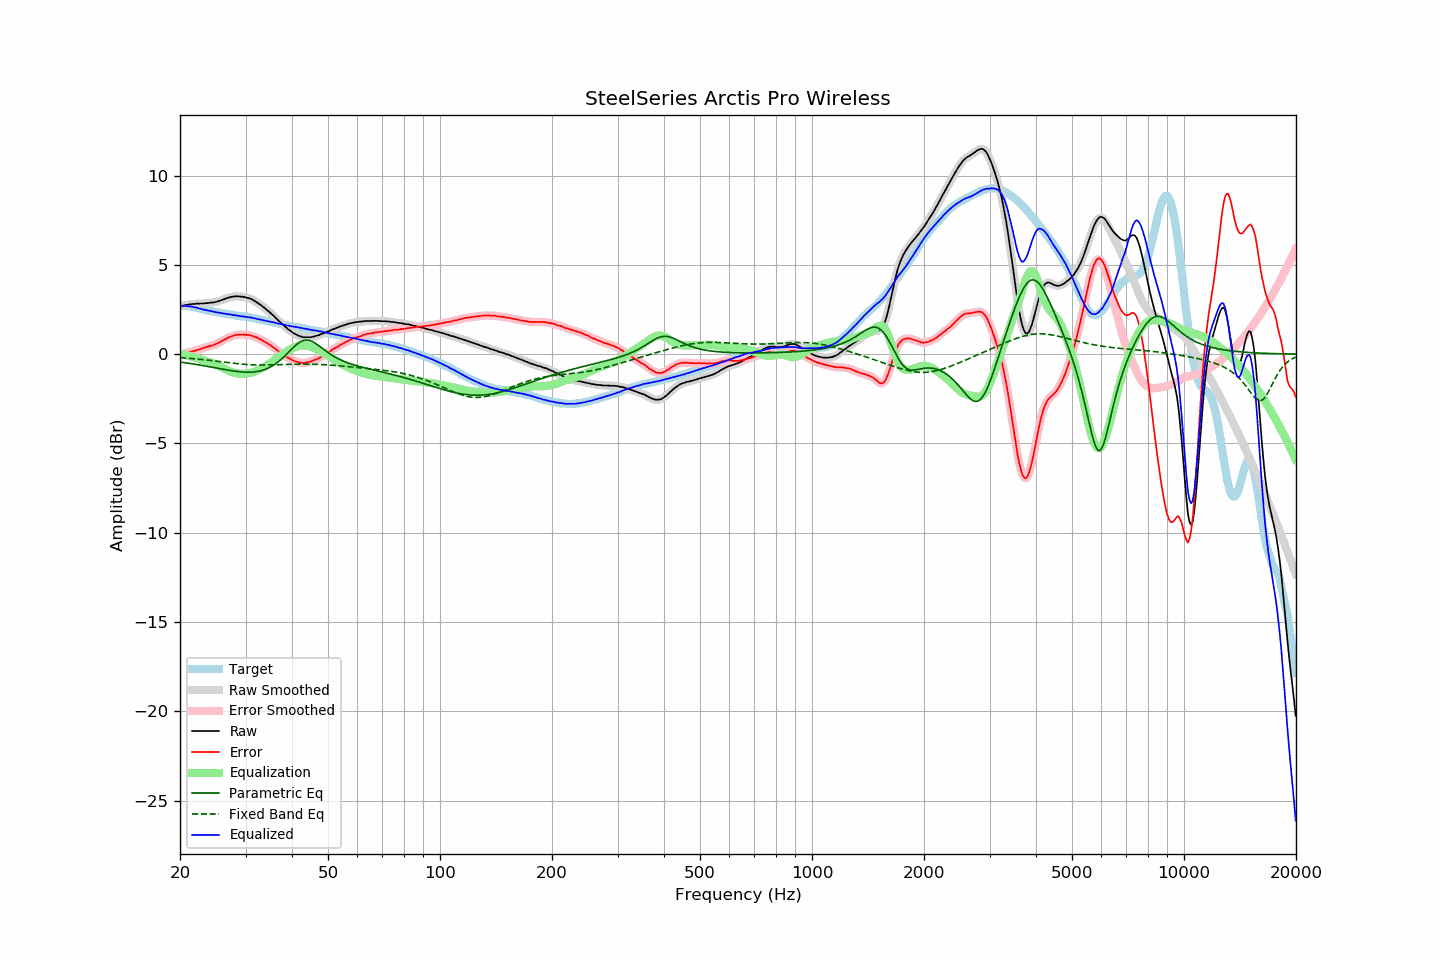

Source data for this figure (header and first rows):
frequency, raw, error, smoothed, error_smoothed, equalization, parametric_eq, fixed_band_eq, equalized_raw, equalized_smoothed, target
20.00, 2.69, -0.01, 2.69, -0.01, 0.01, -0.44, -0.19, 2.70, 2.70, 2.70
20.20, 2.71, 0.01, 2.70, 0.01, -0.01, -0.45, -0.20, 2.70, 2.70, 2.70
20.40, 2.72, 0.02, 2.72, 0.02, -0.02, -0.47, -0.21, 2.69, 2.70, 2.70
20.61, 2.74, 0.04, 2.74, 0.04, -0.04, -0.48, -0.21, 2.69, 2.69, 2.70
20.81, 2.76, 0.06, 2.75, 0.06, -0.06, -0.49, -0.22, 2.69, 2.69, 2.70
21.02, 2.77, 0.07, 2.77, 0.08, -0.09, -0.50, -0.23, 2.68, 2.69, 2.69
21.23, 2.79, 0.11, 2.79, 0.11, -0.11, -0.52, -0.24, 2.68, 2.68, 2.67
21.44, 2.80, 0.13, 2.80, 0.13, -0.13, -0.53, -0.24, 2.67, 2.66, 2.66
21.66, 2.81, 0.16, 2.81, 0.16, -0.16, -0.55, -0.25, 2.65, 2.65, 2.64
21.87, 2.81, 0.18, 2.81, 0.19, -0.19, -0.56, -0.26, 2.62, 2.63, 2.62
22.09, 2.83, 0.21, 2.82, 0.21, -0.21, -0.57, -0.27, 2.61, 2.61, 2.61
22.31, 2.83, 0.24, 2.83, 0.24, -0.24, -0.59, -0.28, 2.59, 2.59, 2.58
22.54, 2.83, 0.26, 2.83, 0.27, -0.27, -0.60, -0.29, 2.56, 2.56, 2.56
22.76, 2.84, 0.30, 2.83, 0.29, -0.30, -0.62, -0.29, 2.54, 2.53, 2.54
22.99, 2.84, 0.33, 2.84, 0.33, -0.33, -0.63, -0.30, 2.51, 2.51, 2.51
23.22, 2.84, 0.36, 2.84, 0.36, -0.35, -0.65, -0.31, 2.48, 2.49, 2.48
23.45, 2.86, 0.40, 2.85, 0.39, -0.38, -0.67, -0.32, 2.48, 2.47, 2.46
23.69, 2.86, 0.41, 2.86, 0.41, -0.41, -0.68, -0.33, 2.45, 2.45, 2.45
23.92, 2.87, 0.44, 2.87, 0.44, -0.44, -0.70, -0.34, 2.43, 2.44, 2.43
24.16, 2.89, 0.47, 2.88, 0.46, -0.46, -0.72, -0.35, 2.42, 2.42, 2.42
24.40, 2.89, 0.49, 2.89, 0.49, -0.49, -0.73, -0.36, 2.39, 2.40, 2.40
24.65, 2.90, 0.52, 2.90, 0.52, -0.53, -0.75, -0.37, 2.37, 2.38, 2.38
24.89, 2.92, 0.56, 2.92, 0.55, -0.56, -0.77, -0.39, 2.36, 2.36, 2.36
25.14, 2.94, 0.59, 2.94, 0.59, -0.60, -0.78, -0.40, 2.34, 2.34, 2.35
25.39, 2.97, 0.64, 2.97, 0.64, -0.64, -0.80, -0.41, 2.33, 2.33, 2.33
25.65, 3.00, 0.68, 3.00, 0.68, -0.69, -0.82, -0.42, 2.31, 2.31, 2.32
25.91, 3.03, 0.74, 3.03, 0.73, -0.73, -0.83, -0.43, 2.29, 2.29, 2.29
26.16, 3.06, 0.78, 3.06, 0.78, -0.78, -0.85, -0.44, 2.28, 2.28, 2.28
26.43, 3.10, 0.83, 3.09, 0.83, -0.83, -0.87, -0.45, 2.27, 2.26, 2.27
26.69, 3.13, 0.88, 3.13, 0.88, -0.88, -0.88, -0.46, 2.25, 2.25, 2.25
26.96, 3.16, 0.92, 3.16, 0.92, -0.92, -0.90, -0.47, 2.24, 2.24, 2.23
27.23, 3.19, 0.96, 3.18, 0.96, -0.96, -0.91, -0.49, 2.23, 2.22, 2.22
27.50, 3.21, 0.99, 3.21, 1.00, -1.00, -0.93, -0.50, 2.21, 2.21, 2.21
27.77, 3.22, 1.03, 3.22, 1.03, -1.03, -0.94, -0.51, 2.19, 2.20, 2.19
28.05, 3.24, 1.06, 3.23, 1.05, -1.05, -0.95, -0.52, 2.19, 2.18, 2.18
28.33, 3.24, 1.08, 3.24, 1.07, -1.07, -0.96, -0.53, 2.17, 2.17, 2.16
28.62, 3.24, 1.09, 3.24, 1.09, -1.08, -0.97, -0.54, 2.15, 2.15, 2.15
28.90, 3.23, 1.09, 3.23, 1.09, -1.09, -0.98, -0.54, 2.13, 2.14, 2.14
29.19, 3.22, 1.10, 3.22, 1.10, -1.10, -0.99, -0.55, 2.12, 2.12, 2.12
29.48, 3.22, 1.10, 3.21, 1.10, -1.10, -1.00, -0.56, 2.12, 2.11, 2.12
29.78, 3.20, 1.09, 3.20, 1.09, -1.10, -1.00, -0.57, 2.10, 2.10, 2.11
30.08, 3.18, 1.08, 3.18, 1.08, -1.09, -1.01, -0.58, 2.09, 2.09, 2.10
30.38, 3.15, 1.07, 3.15, 1.08, -1.08, -1.01, -0.58, 2.07, 2.08, 2.07
30.68, 3.13, 1.06, 3.13, 1.07, -1.06, -1.01, -0.59, 2.07, 2.06, 2.06
30.99, 3.10, 1.06, 3.09, 1.05, -1.04, -1.01, -0.59, 2.06, 2.05, 2.04
31.30, 3.05, 1.02, 3.05, 1.02, -1.02, -1.00, -0.60, 2.03, 2.04, 2.03
31.61, 3.01, 0.99, 3.00, 0.99, -0.99, -0.99, -0.60, 2.02, 2.02, 2.02
31.93, 2.95, 0.95, 2.95, 0.95, -0.95, -0.98, -0.60, 1.99, 1.99, 2.00
32.24, 2.89, 0.92, 2.89, 0.91, -0.92, -0.97, -0.61, 1.97, 1.97, 1.97
32.57, 2.83, 0.87, 2.83, 0.87, -0.87, -0.95, -0.61, 1.95, 1.95, 1.96
32.89, 2.77, 0.82, 2.76, 0.83, -0.83, -0.93, -0.61, 1.94, 1.94, 1.94
33.22, 2.70, 0.79, 2.70, 0.78, -0.78, -0.91, -0.61, 1.92, 1.92, 1.91
33.55, 2.63, 0.73, 2.63, 0.73, -0.73, -0.88, -0.61, 1.90, 1.90, 1.90
33.89, 2.56, 0.68, 2.56, 0.68, -0.68, -0.85, -0.61, 1.88, 1.88, 1.88
34.23, 2.48, 0.62, 2.48, 0.62, -0.63, -0.81, -0.61, 1.85, 1.86, 1.86
34.57, 2.41, 0.57, 2.41, 0.57, -0.57, -0.77, -0.61, 1.84, 1.84, 1.84
34.92, 2.33, 0.51, 2.33, 0.51, -0.51, -0.73, -0.60, 1.82, 1.82, 1.81
35.27, 2.25, 0.45, 2.25, 0.45, -0.45, -0.68, -0.60, 1.80, 1.80, 1.80
35.62, 2.17, 0.39, 2.17, 0.39, -0.38, -0.63, -0.60, 1.79, 1.78, 1.78
35.97, 2.08, 0.32, 2.08, 0.32, -0.32, -0.57, -0.60, 1.76, 1.76, 1.76
... 635 more rows
